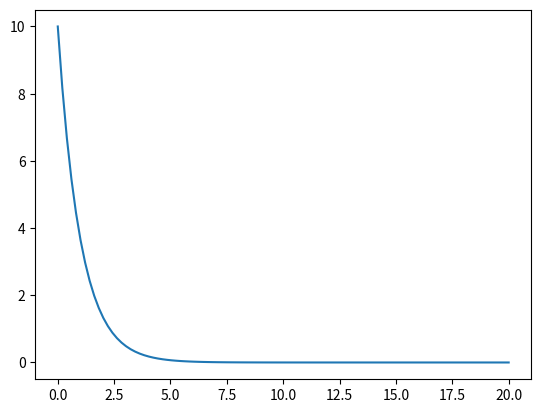
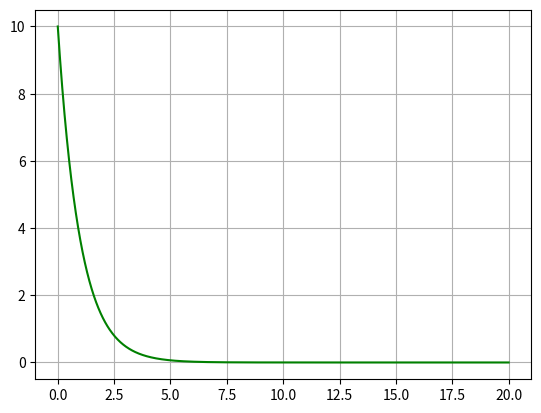
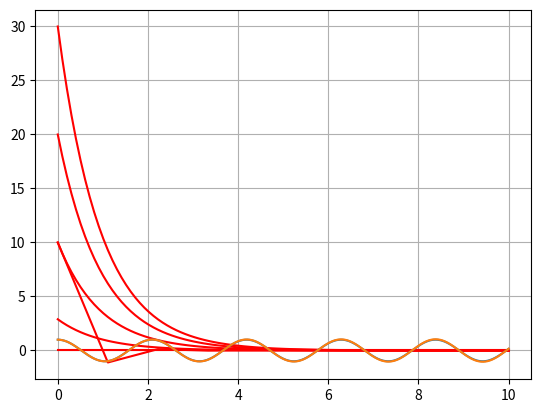

Here is the Python script that generated these plots, in order:
import numpy as np
import matplotlib.pyplot as plt

# question 1)

C = 10
x = np.linspace(0,20,100)
y = C*np.exp(-x)
plt.plot(x,y)
plt.show()

# question 2)

def f(y,t):
    return -y


# question 3)

def Euler(f,y0,t):
    y = [y0]
    n = len(t)
    for i in range(1,n):
        y.append(y[i-1] + f(y[i-1],t[i-1])*(t[i]-t[i-1]))
    return(y)

# question 4)

t1 = np.linspace(0,10,10)
t2 = np.linspace(0,20,1000)
y1 = Euler(f,10,t1)
y2 = Euler(f,10,t2)
plt.figure()
plt.plot(t2,y2,'g')
plt.grid()
plt.figure()
plt.plot(t1,y1,'r')
plt.grid()
plt.show()

# question 5) 

def Euler_mod(f,y0,t):
    resultat = []*len(y0)
    for p in y0:
        y=[p]
        n = len(t)
        for i in range(1,n):
            y.append(y[i-1] + f(y[i-1],t[i-1])*(t[i]-t[i-1]))
        resultat.append(y)    
    return(resultat)


t2 = np.linspace(0,10,100)
L = [0,10,20,30,2.89]
y2 = Euler_mod(f,L,t2)
for i in range(len(L)):
    plt.plot(t2,y2[i],'r')
plt.show()

# question 7)

omega = 3
t = np.linspace(0,10,1000)
y = np.cos(omega*t)
plt.plot(t,y)
plt.show()

# question 8)

def oscillateur(Y,t) :
    dYdt = []
    for fi in Y : 
        dYdt.append((fi(t+ np.finfo(np.float32).eps) - fi(t) )/(np.finfo(np.float32).eps))
    return(dYdt)

y = np.cos
v = np.sin
Y = np.array((y,v))
print(oscillateur(Y,1))
print(oscillateur(Y,0))

# question 9)

omega = 3

def f(y,v,t):
    return((-omega**2)*y)

def Euler_2(f,y0,v0,t):
    y=[y0]
    v=[v0]
    for i in range(1,len(t)):
        v.append(v[i-1] + f(y[i-1],v[i-1],t[i-1])*(t[i]-t[i-1]))
        y.append(y[i-1] + v[i-1]*(t[i]-t[i-1]))
    return(y)


t = np.linspace(0,10,10000)
y = Euler_2(f,1,0,t)
plt.plot(t,y)
plt.show()